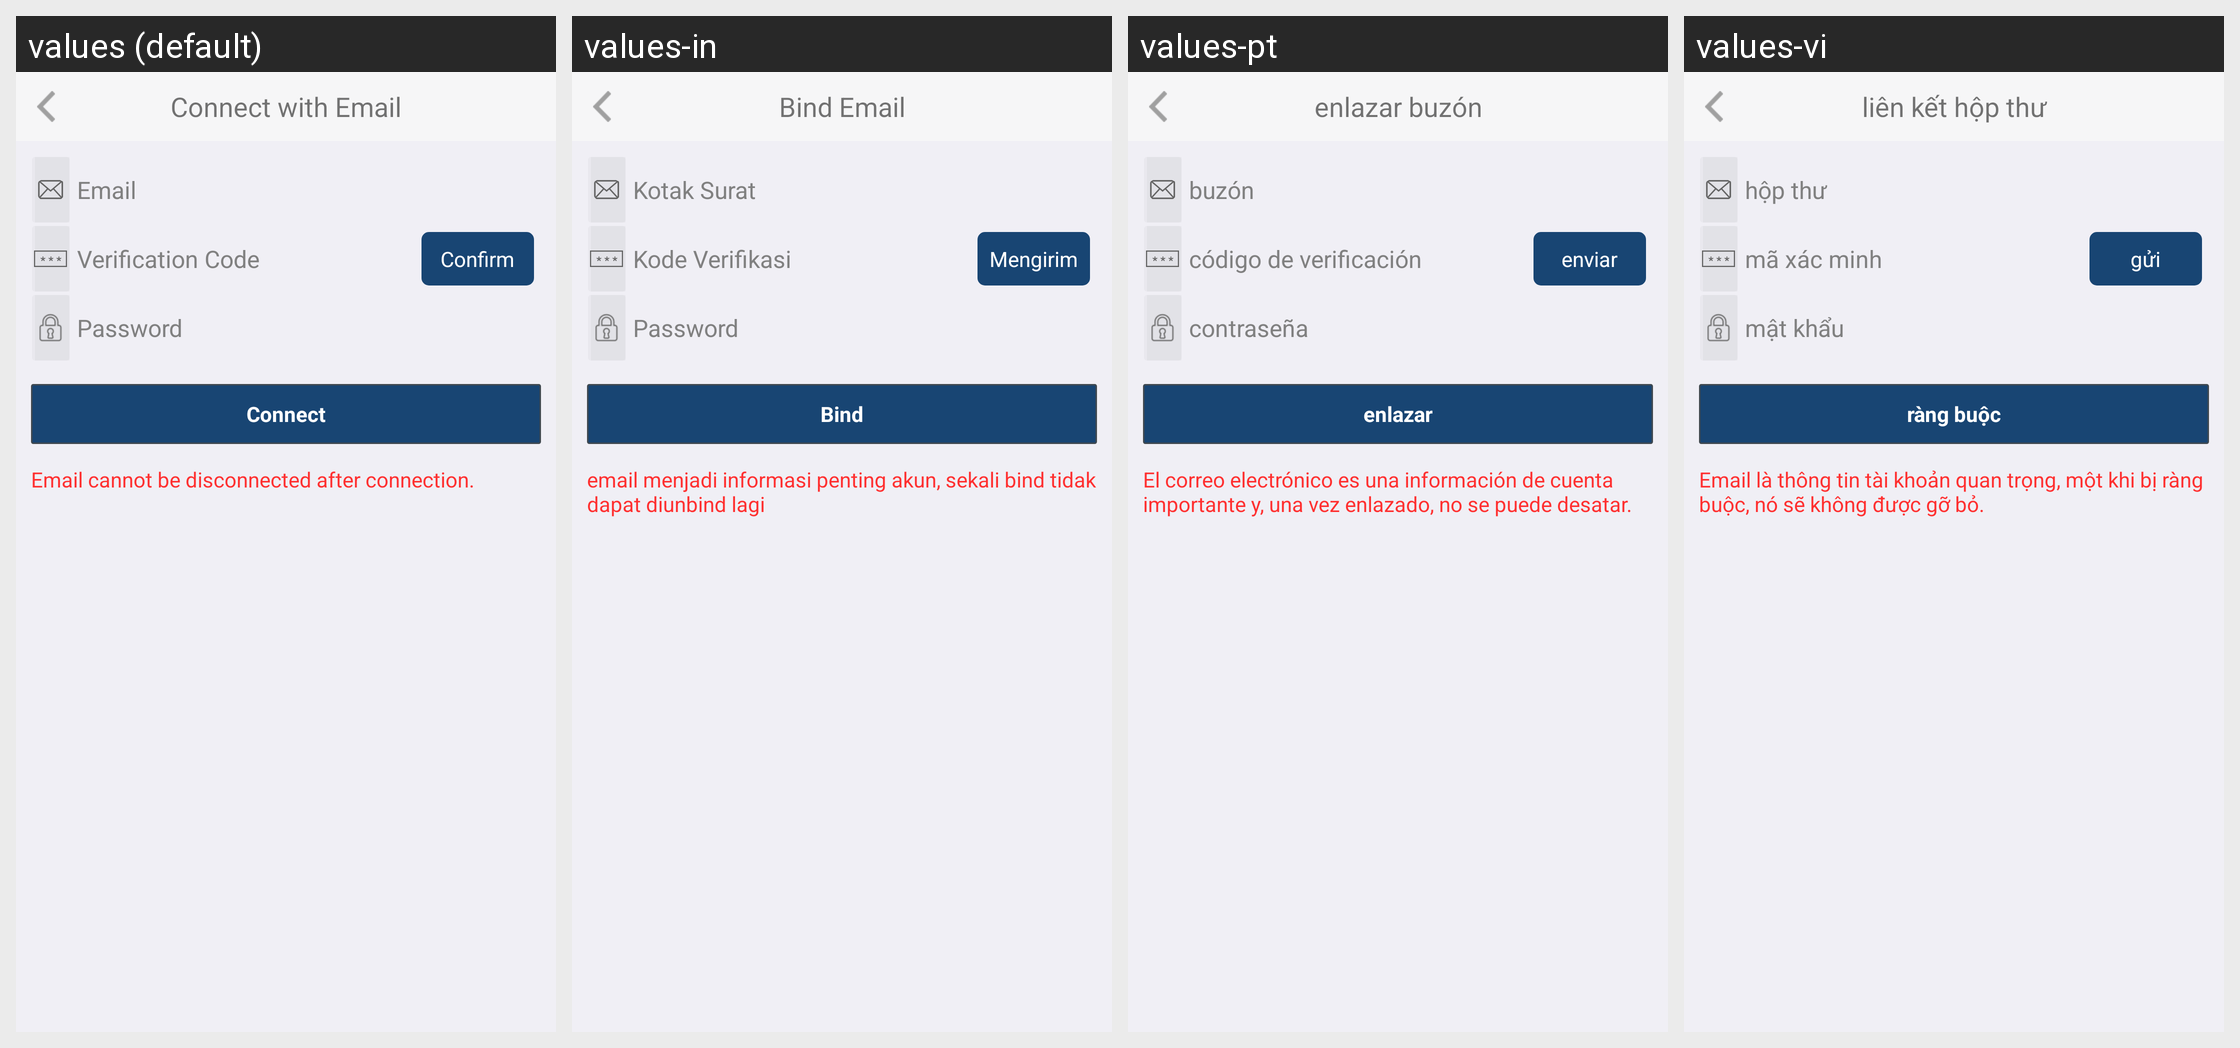

The Android screen above is rendered under several locales of the same app. Produce the string resources it draws, with the default and per-locale values.
Android screen res/layout/hw_activity_bind_email.xml rendered under 4 locales, left to right: values (default), values-in, values-pt, values-vi. Device: Nexus 5 (rendered at 1080×1920; each locale shown at half size, 540×960, under a caption strip naming it); theme MyFullScreen.
Other locales in the repository, not shown: values-af, values-ar, values-cs, values-de-rDE, values-en-rSG, values-en-rUS, values-es, values-fi, values-fr, values-fr-rCA, values-fr-rFR, values-gu, values-hi, values-hr, values-it, values-iw, values-ja, values-ko, values-ko-rKR, values-mr, values-nl, values-pa, values-pt-rPT, values-ro, values-ru, values-ru-rRU, values-th, values-th-rTH, values-tr, values-tr-rTR, values-zh-rCN, values-zh-rHK, values-zh-rTW.
Strings drawn on this screen, with the default value and each locale's value (text and hints the layout hard-codes, and strings that could not be matched under every locale, appear in the picture but are not listed):

hw_bindEmail_title
  values: Connect with Email
  values-in: Bind Email
  values-pt: enlazar buzón
  values-vi: liên kết hộp thư

hw_inputBox_email_hint
  values: Email
  values-in: Kotak Surat
  values-pt: buzón
  values-vi: hộp thư

hw_inputBox_validationCode_hint
  values: Verification Code
  values-in: Kode Verifikasi
  values-pt: código de verificación
  values-vi: mã xác minh

hw_bindEmail_sendCode
  values: Confirm
  values-in: Mengirim
  values-pt: enviar
  values-vi: gửi

hw_inputBox_password_hint
  values: Password
  values-in: Password
  values-pt: contraseña
  values-vi: mật khẩu

hw_bindEmail_bind
  values: Connect
  values-in: Bind
  values-pt: enlazar
  values-vi: ràng buộc

hw_activity_bindEmail_des
  values: Email cannot be disconnected after connection.
  values-in: email menjadi informasi penting akun, sekali bind tidak dapat diunbind lagi
  values-pt: El correo electrónico es una información de cuenta importante y, una vez enlazado, no se puede desatar.
  values-vi: Email là thông tin tài khoản quan trọng, một khi bị ràng buộc, nó sẽ không được gỡ bỏ.
